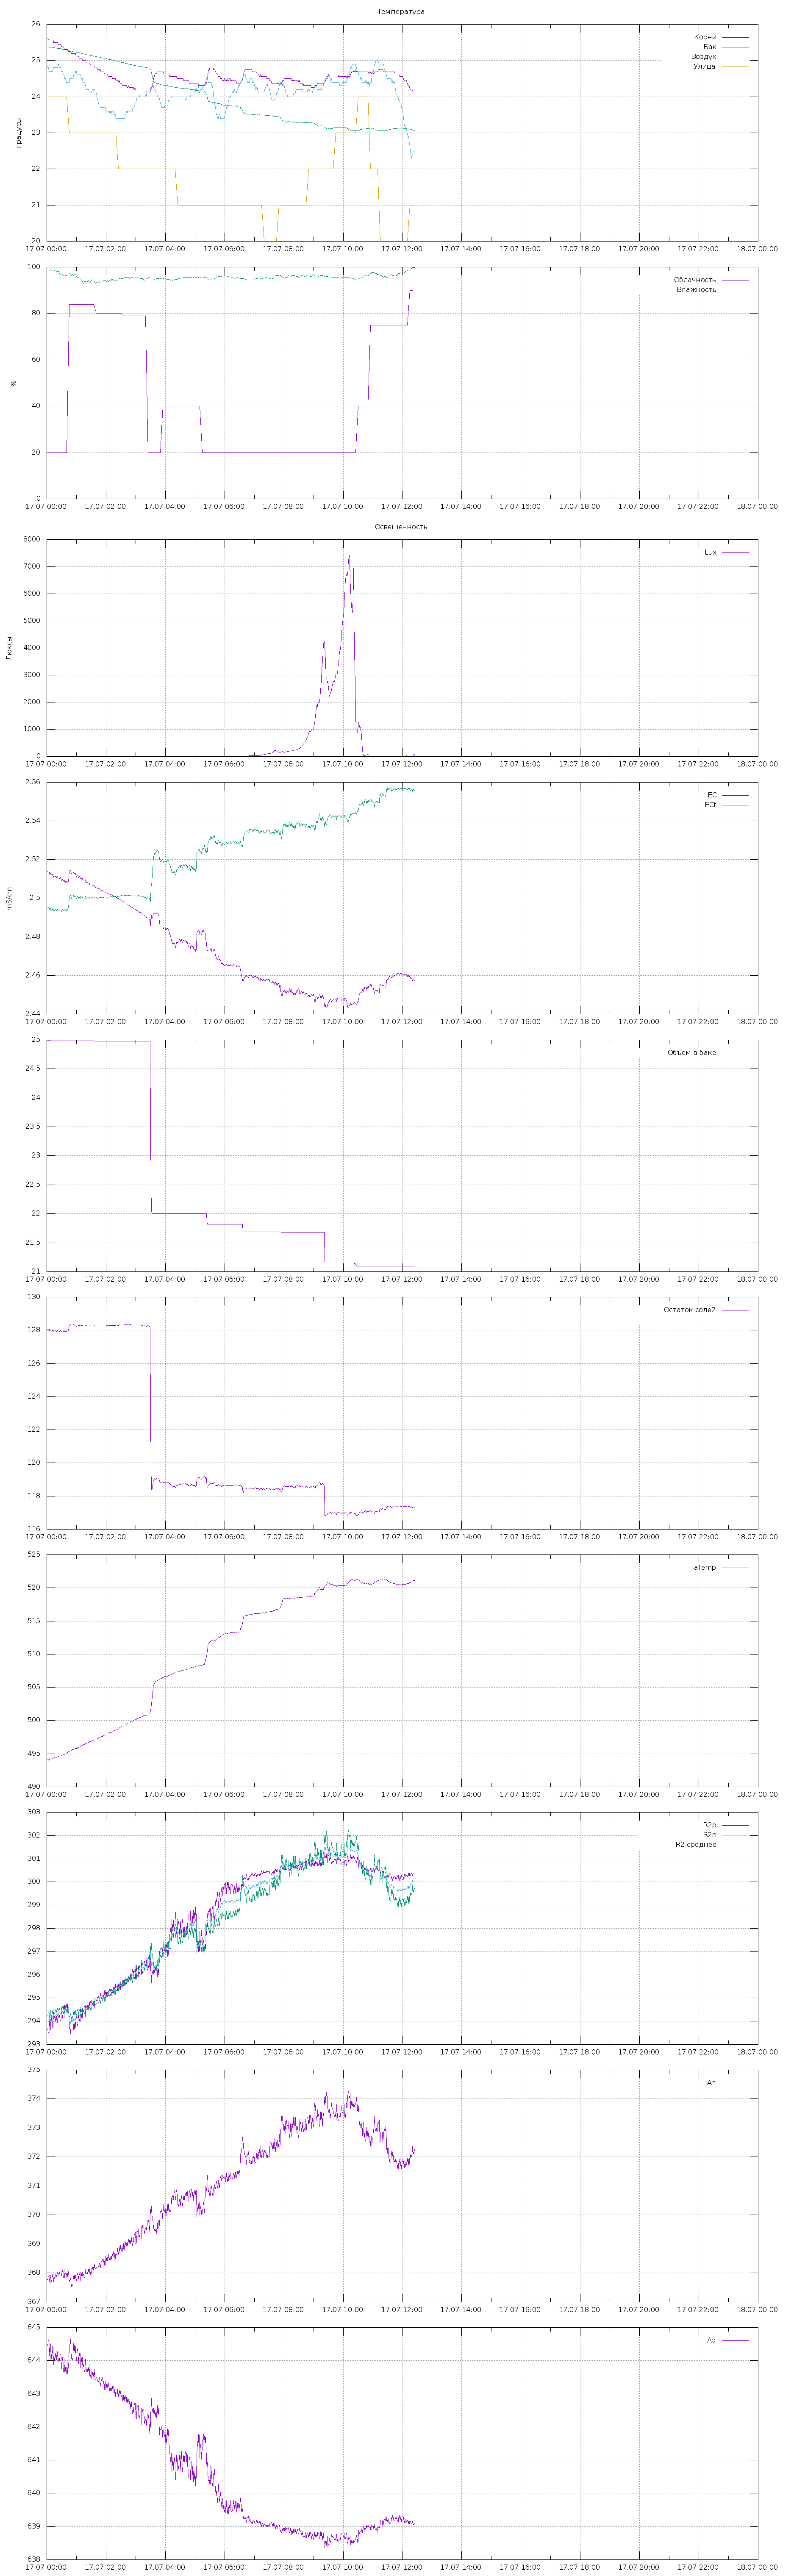

Source data for this figure (header and first rows):
2020-07-17 00:00:02; 24.9; 98.2; 25.625; 494.04; 0; 28.707; 367.764; 644.481; 25.37894836062931; 293.66187676595587; 294.24745893082803; 293.954667848392; 2.514036723138561; 2.4951262431504606; 24.994199752807617; 0; 128.05248466927742; 
2020-07-17 00:02:01; 24.8; 98.4; 25.62; 494.1; 0; 28.71; 367.8; 644.5; 25.38; 293.7; 294.3; 294; 2.514; 2.495; 24.99; 0; 128.1; 
2020-07-17 00:03:01; 24.8; 98.4; 25.56; 494.1; 0; 28.72; 367.9; 644.6; 25.38; 293.5; 294.4; 293.9; 2.514; 2.495; 24.99; 0; 128.1; 
2020-07-17 00:04:01; 24.7; 98.3; 25.56; 494.1; 0; 28.72; 367.9; 644.6; 25.37; 293.5; 294.4; 293.9; 2.514; 2.496; 24.99; 0; 128.1; 
2020-07-17 00:05:01; 24.7; 98.3; 25.56; 494.1; 0; 28.72; 367.7; 644.1; 25.37; 294.1; 294.1; 294.1; 2.512; 2.494; 24.99; 0; 128; 
2020-07-17 00:06:02; 24.7; 98.5; 25.56; 494.2; 0; 28.71; 367.9; 644.5; 25.37; 293.6; 294.4; 294; 2.513; 2.495; 24.99; 0; 128; 
2020-07-17 00:07:02; 24.7; 98.8; 25.56; 494.2; 0; 28.71; 367.6; 644; 25.37; 294.3; 294.1; 294.2; 2.512; 2.494; 24.99; 0; 128; 
2020-07-17 00:08:01; 24.7; 98.9; 25.56; 494.2; 0; 28.7; 367.9; 644.5; 25.36; 293.6; 294.5; 294; 2.513; 2.495; 24.99; 0; 128; 
2020-07-17 00:09:01; 24.7; 98.8; 25.56; 494.2; 0; 28.72; 367.7; 644.1; 25.37; 294.2; 294.2; 294.2; 2.512; 2.494; 24.99; 0; 128; 
2020-07-17 00:10:02; 24.7; 98.8; 25.56; 494.2; 0; 28.72; 367.7; 644; 25.36; 294.2; 294.2; 294.2; 2.512; 2.493; 24.99; 0; 127.9; 
2020-07-17 00:11:02; 24.7; 98.8; 25.56; 494.2; 0; 28.71; 368; 644.4; 25.36; 293.7; 294.5; 294.1; 2.513; 2.495; 24.99; 0; 128; 
2020-07-17 00:12:02; 24.7; 98.8; 25.56; 494.3; 0; 28.72; 367.8; 644.1; 25.35; 294.1; 294.3; 294.2; 2.512; 2.494; 24.99; 0; 128; 
2020-07-17 00:13:02; 24.8; 98.8; 25.56; 494.3; 0; 28.71; 368; 644.4; 25.36; 293.8; 294.5; 294.1; 2.512; 2.495; 24.99; 0; 128; 
2020-07-17 00:14:02; 24.8; 98.7; 25.5; 494.4; 0; 28.73; 367.7; 643.9; 25.35; 294.4; 294.2; 294.3; 2.511; 2.493; 24.99; 0; 127.9; 
2020-07-17 00:15:02; 24.8; 98.5; 25.5; 494.4; 0; 28.72; 367.8; 644.1; 25.35; 294.2; 294.4; 294.3; 2.511; 2.494; 24.99; 0; 128; 
2020-07-17 00:16:02; 24.8; 98.5; 25.5; 494.4; 0; 28.71; 367.8; 644; 25.34; 294.3; 294.3; 294.3; 2.511; 2.494; 24.99; 0; 127.9; 
2020-07-17 00:17:02; 24.8; 98.4; 25.5; 494.5; 0; 28.71; 367.9; 644.2; 25.34; 294; 294.5; 294.2; 2.511; 2.494; 24.99; 0; 128; 
2020-07-17 00:18:01; 24.8; 98.3; 25.5; 494.4; 0; 28.7; 368; 644.1; 25.34; 294.1; 294.5; 294.3; 2.511; 2.494; 24.99; 0; 128; 
2020-07-17 00:19:02; 24.8; 98.3; 25.5; 494.5; 0; 28.71; 368; 644.3; 25.34; 293.9; 294.6; 294.2; 2.512; 2.494; 24.99; 0; 128; 
2020-07-17 00:20:02; 24.8; 98.2; 25.5; 494.5; 0; 28.69; 367.9; 644; 25.34; 294.2; 294.4; 294.3; 2.511; 2.494; 24.98; 0; 127.9; 
2020-07-17 00:21:02; 24.8; 98.1; 25.5; 494.5; 0; 28.72; 368; 644.3; 25.34; 293.9; 294.6; 294.2; 2.511; 2.494; 24.98; 0; 128; 
2020-07-17 00:22:01; 24.8; 98; 25.5; 494.5; 0; 28.72; 367.9; 644; 25.34; 294.3; 294.4; 294.3; 2.51; 2.493; 24.98; 0; 127.9; 
2020-07-17 00:23:01; 24.9; 98.1; 25.44; 494.6; 0; 28.74; 367.9; 644; 25.33; 294.3; 294.4; 294.4; 2.51; 2.494; 24.98; 0; 127.9; 
2020-07-17 00:24:01; 24.9; 98.1; 25.44; 494.6; 0; 28.74; 368; 644.1; 25.33; 294.2; 294.5; 294.3; 2.51; 2.494; 24.98; 0; 128; 
2020-07-17 00:25:01; 24.8; 97.7; 25.44; 494.6; 0; 28.71; 367.9; 643.9; 25.33; 294.3; 294.4; 294.4; 2.51; 2.494; 24.98; 0; 127.9; 
2020-07-17 00:26:01; 24.8; 97.1; 25.44; 494.6; 0; 28.7; 368; 644; 25.33; 294.2; 294.5; 294.4; 2.51; 2.494; 24.98; 0; 127.9; 
2020-07-17 00:27:01; 24.8; 96.8; 25.44; 494.7; 0; 28.71; 368.1; 644.2; 25.33; 294; 294.6; 294.3; 2.511; 2.494; 24.98; 0; 128; 
2020-07-17 00:28:01; 24.8; 96.9; 25.44; 494.7; 0; 28.72; 368.1; 644.1; 25.32; 294.1; 294.6; 294.3; 2.51; 2.494; 24.98; 0; 128; 
2020-07-17 00:29:01; 24.7; 96.9; 25.44; 494.7; 0; 28.71; 368.1; 644.1; 25.33; 294.1; 294.6; 294.4; 2.51; 2.494; 24.98; 0; 127.9; 
2020-07-17 00:30:02; 24.7; 97.1; 25.38; 494.7; 0; 28.73; 367.9; 643.8; 25.32; 294.5; 294.4; 294.5; 2.509; 2.493; 24.98; 0; 127.9; 
2020-07-17 00:31:02; 24.7; 97; 25.38; 494.8; 0; 28.72; 368; 644; 25.32; 294.3; 294.6; 294.4; 2.509; 2.494; 24.98; 0; 127.9; 
2020-07-17 00:32:02; 24.7; 96.9; 25.38; 494.8; 0; 28.71; 368.1; 644.1; 25.31; 294.1; 294.7; 294.4; 2.51; 2.494; 24.98; 0; 128; 
2020-07-17 00:33:02; 24.6; 96.6; 25.38; 494.9; 0; 28.74; 367.8; 643.7; 25.31; 294.7; 294.3; 294.5; 2.509; 2.494; 24.98; 0; 127.9; 
2020-07-17 00:34:01; 24.6; 96.3; 25.38; 494.9; 0; 28.72; 368; 643.9; 25.31; 294.4; 294.5; 294.5; 2.509; 2.494; 24.98; 0; 127.9; 
2020-07-17 00:35:02; 24.6; 96.4; 25.31; 494.9; 0; 28.72; 368.1; 644.1; 25.3; 294.2; 294.7; 294.4; 2.51; 2.495; 24.98; 0; 128; 
2020-07-17 00:36:01; 24.5; 96.5; 25.31; 494.9; 0; 28.69; 367.8; 643.7; 25.3; 294.7; 294.3; 294.5; 2.509; 2.494; 24.98; 0; 127.9; 
2020-07-17 00:37:02; 24.5; 96.5; 25.31; 495; 0; 28.7; 368.1; 643.9; 25.3; 294.3; 294.6; 294.5; 2.509; 2.494; 24.98; 0; 128; 
2020-07-17 00:38:02; 24.5; 96.5; 25.31; 495; 0; 28.71; 368; 643.7; 25.3; 294.6; 294.5; 294.6; 2.508; 2.493; 24.98; 0; 127.9; 
2020-07-17 00:39:02; 24.4; 96.3; 25.31; 495; 0; 28.7; 368; 643.7; 25.3; 294.6; 294.5; 294.6; 2.508; 2.493; 24.98; 0; 127.9; 
2020-07-17 00:40:02; 24.4; 96.3; 25.31; 495.1; 0; 28.7; 367.9; 643.6; 25.29; 294.7; 294.4; 294.6; 2.508; 2.494; 24.98; 0; 127.9; 
2020-07-17 00:41:02; 24.4; 96.5; 25.25; 495.1; 0; 28.71; 368.2; 644; 25.28; 294.3; 294.7; 294.5; 2.509; 2.495; 24.98; 0; 128; 
2020-07-17 00:42:01; 24.4; 96.7; 25.31; 495.2; 0; 28.71; 367.9; 643.6; 25.28; 294.8; 294.4; 294.6; 2.508; 2.494; 24.98; 0; 128; 
2020-07-17 00:43:01; 24.4; 96.8; 25.25; 495.2; 0; 28.71; 368.1; 643.8; 25.28; 294.4; 294.7; 294.6; 2.508; 2.494; 24.98; 0; 128; 
2020-07-17 00:44:06; 24.4; 97; 25.25; 495.3; 0; 28.73; 368; 643.8; 25.27; 294.5; 294.6; 294.5; 2.508; 2.495; 24.98; 0; 128; 
2020-07-17 00:45:02; 24.4; 97.1; 25.25; 495.3; 0; 28.7; 367.7; 644.4; 25.27; 293.8; 294.1; 294; 2.514; 2.5; 24.98; 0; 128.3; 
2020-07-17 00:46:01; 24.5; 97.2; 25.25; 495.4; 0; 28.71; 367.7; 644.5; 25.27; 293.6; 294.2; 293.9; 2.514; 2.501; 24.98; 0; 128.3; 
2020-07-17 00:47:01; 24.5; 97.2; 25.25; 495.4; 0; 28.72; 367.7; 644.4; 25.27; 293.8; 294.1; 294; 2.514; 2.501; 24.98; 0; 128.3; 
2020-07-17 00:48:01; 24.5; 97; 25.25; 495.4; 0; 28.73; 367.8; 644.6; 25.26; 293.5; 294.3; 293.9; 2.515; 2.501; 24.98; 0; 128.3; 
2020-07-17 00:49:01; 24.5; 96.5; 25.25; 495.5; 0; 28.7; 367.7; 644.3; 25.26; 293.8; 294.2; 294; 2.514; 2.501; 24.98; 0; 128.3; 
2020-07-17 00:50:01; 24.5; 96.2; 25.19; 495.5; 0; 28.71; 367.5; 644.1; 25.26; 294.2; 294; 294.1; 2.513; 2.5; 24.98; 0; 128.3; 
2020-07-17 00:51:01; 24.5; 96.5; 25.19; 495.5; 0; 28.71; 367.5; 644; 25.25; 294.2; 294; 294.1; 2.513; 2.5; 24.98; 0; 128.3; 
2020-07-17 00:52:01; 24.5; 96.9; 25.19; 495.6; 0; 28.71; 367.6; 644; 25.25; 294.2; 294; 294.1; 2.513; 2.5; 24.98; 0; 128.3; 
2020-07-17 00:53:01; 24.5; 96.5; 25.19; 495.6; 0; 28.7; 367.7; 644.1; 25.24; 294.1; 294.1; 294.1; 2.513; 2.5; 24.98; 0; 128.3; 
2020-07-17 00:54:01; 24.6; 96.3; 25.19; 495.6; 0; 28.72; 367.9; 644.5; 25.24; 293.6; 294.4; 294; 2.513; 2.501; 24.98; 0; 128.3; 
2020-07-17 00:55:01; 24.6; 96.5; 25.19; 495.7; 0; 28.73; 367.7; 644.1; 25.24; 294.1; 294.1; 294.1; 2.512; 2.5; 24.98; 0; 128.3; 
2020-07-17 00:56:01; 24.6; 96.7; 25.19; 495.7; 0; 28.7; 367.9; 644.5; 25.24; 293.7; 294.4; 294; 2.513; 2.501; 24.98; 0; 128.3; 
2020-07-17 00:57:02; 24.6; 96.7; 25.19; 495.7; 0; 28.73; 367.8; 644.2; 25.24; 294; 294.3; 294.1; 2.512; 2.5; 24.98; 0; 128.3; 
2020-07-17 00:58:01; 24.7; 96.7; 25.19; 495.8; 0; 28.73; 367.9; 644.4; 25.23; 293.7; 294.5; 294.1; 2.513; 2.501; 24.98; 0; 128.3; 
2020-07-17 00:59:01; 24.7; 96.4; 25.12; 495.9; 0; 28.73; 367.7; 644; 25.22; 294.2; 294.2; 294.2; 2.512; 2.501; 24.98; 0; 128.3; 
2020-07-17 01:00:01; 24.7; 96; 25.12; 495.8; 0; 28.73; 367.7; 644; 25.23; 294.3; 294.2; 294.2; 2.511; 2.5; 24.98; 0; 128.2; 
2020-07-17 01:01:01; 24.6; 95.8; 25.12; 495.9; 0; 28.71; 367.9; 644.2; 25.22; 294; 294.4; 294.2; 2.512; 2.501; 24.98; 0; 128.3; 
... 676 more rows
